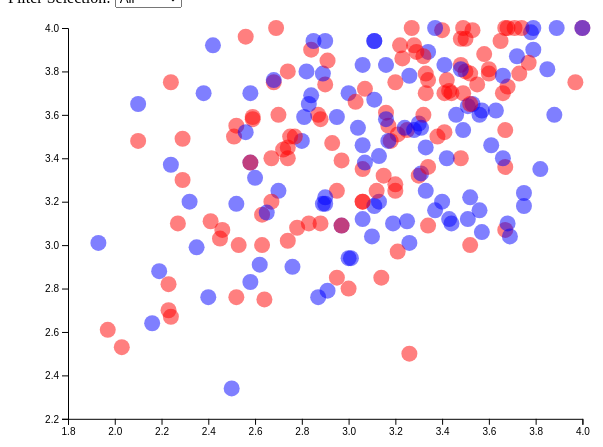
D3 v5 page, settled after 360 driven frames (6 s of simulated time); the page loaded 1 data file(s).


// ── main.js
//CONSTANTS AND GLOBALS
const width = window.innerWidth * 0.6,
  height = window.innerHeight * 0.6,
  margin = { top: 20, bottom: 50, left: 60, right: 40 },
  radius = 8,
  time = 100;
/* * 
 * These variables allow us to access anything we manipulate in
 * Init() but need access to in Draw().
 * All these variables are empty before we assign something to them.
 * */
let svg, xScale, yScale;

//APPLICATION STATE
let state = { data: [], SelectedSex: "All" };

//LOADING DATA
d3.json("data/FirstYearGPA.json", d3.autoType).then(raw_data => {
  console.log("raw_data", raw_data)
  state.data = raw_data
  init()
});
/* *
 * INITIALIZING FUNCTION
 * this will be run "one time" when the data finishes loading in
 * */
function init() {
// SCALES
  xScale = d3.scaleLinear()
    .domain(d3.extent(state.data, d => d.GPA))
    .range([margin.left, width - margin.right])
    .nice();

  yScale = d3.scaleLinear()
    .domain(d3.extent(state.data, d => d.HSGPA))
    .range([height - margin.bottom, margin.top])
    .nice();

// AXES
  const xAxis = d3.axisBottom(xScale), yAxis = d3.axisLeft(yScale);
/* *
 * UI ELEMENT SETUP
 * Add dropdown (HTML selection) for interaction
 * HTML select reference: https://developer.mozilla.org/en-US/docs/Web/HTML/Element/select
 * */
  const selectElement = d3.select("#dropdown").on("change", function() {
    console.log("New selection is ", this.value)
    //`this` === the selectElement
    // this.value holds the dropdown value a user just selected
    state.SelectedSex = this.value
    draw() // re-draw the graph based on this new selection
  });

  // Add in dropdown options from the unique values in the data
  selectElement
    .selectAll("option")
    .data(["All", "Male", "Female"]) // unique data values-- (hint: to do this programmatically take a look `Sets`)
    .join("option")
    .attr("value", d => d)
    .text(d => d);

  // create an svg element in our main `d3-container` element
  svg = d3
    .select("#d3-container")
    .append("svg")
    .attr("width", width)
    .attr("height", height);

  // add the xAxis
  svg
    .append("g")
    .attr("class", "axis")
    .attr("transform", `translate(0,${height - margin.bottom})`)
    .call(xAxis)
    .append("text")
    .attr("class", "axis-label")
    .attr("x", width-margin.right)
    .attr("y", -6)
    .text("GPA");

  // add the yAxis
  svg
    .append("g")
    .attr("class", "axis")
    .attr("transform", `translate(${margin.left},0)`)
    .call(yAxis)
    .append("text")
    .attr("class", "axis-label")
    .attr("transform", "rotate(-90)")
    .attr("x",-margin.top)
    .attr("y",margin.top)
    .text("High School GPA");

  // tooltips
  div = d3.select("body").append("div")
    .attr("class", "tooltip")
    .style("opacity", 0);

  draw() // calls the draw function
}

/* *
 * DRAW FUNCTION
 * We call this everytime there is an update to the data/state
 * */

 function draw() {
// filter the data for the selectedSex
let filteredData = state.data;
// if there is a selectedSex, filter the data before mapping it to our elements
  if (state.SelectedSex !== "All") {
    filteredData = state.data.filter(d => d.SEX === state.SelectedSex)
  };

const dot = svg
  .selectAll(".dot")
  .data(filteredData, d => d.NAME) // use `d.name` as the `key` to match between HTML and data elements
  .join(
    enter => // enter selections -- all data elements that don't have a `.dot` element attached to them yet
      enter.append("circle")
        .attr("class", "dot") // Note: this is important so we can identify it in future updates
        .attr("opacity", 0.5)
        .attr("fill", d => {
          if (d.SEX === "Male") return "blue"
            else if (d.SEX === "Female") return "red"
          })
        .attr("r", 0)
        .attr("cy", height / 2 - margin.bottom)
        .attr("cx", width / 2 - margin.left) 

        // initial value - to be transitioned
        
          .on('mouseover', function (d) {
            d3.select(this).transition()
            .duration(time)
              .attr("r", 12)
              .style("stroke","black")
              .style("stroke-width","3");
            div.transition()
              .duration(time)
              .style("opacity", .8);
            div.html("GPA " + d.GPA + "<hr/>" + "HSGPA " + d.HSGPA)
              .style("left", (d3.event.pageX) + "px")
              .style("top", (d3.event.pageY - 28) + "px");
            })
            
          .on('mouseout', function () {
            d3.select(this).transition()
              .duration(time)
                .attr("r", radius)
                .style("stroke","none");
            div.transition()
              .duration(time)
              .style("opacity", 0)
            })

        .call(enter =>
          enter
            .transition() // initialize transition
              .duration(time*5)
              .delay((d, i) => i * 5)
              .attr("r", radius)
              .attr("cy", d => yScale(d.HSGPA))
              .attr("cx", d => xScale(d.GPA))
              ),
      update =>
        update.call(update =>
          // update selections -- all data elements that match with a `.dot` element
          update
            .transition().duration(time)
        ),
      exit =>
        exit.call(exit =>
          // exit selections -- all the `.dot` element that no longer match to HTML elements
          exit
            .transition().duration(time)
            .attr("r",0)
            .attr("opacity", 0)
            .remove()
        )
    );
}

### data: data/FirstYearGPA.json
[
 {
  "NAME": 1,
  "GPA": 3.06,
  "HSGPA": 3.83,
  "SATV": 680,
  "SATM": 770,
  "SEX": "Male"
 },
 {
  "NAME": 2,
  "GPA": 4.0,
  "HSGPA": 4,
  "SATV": 740,
  "SATM": 720,
  "SEX": "Female"
 },
 {
  "NAME": 3,
  "GPA": 3.41,
  "HSGPA": 3.7,
  "SATV": 640,
  "SATM": 570,
  "SEX": "Female"
 },
 {
  "NAME": 4,
  "GPA": 3.21,
  "HSGPA": 3.51,
  "SATV": 740,
  "SATM": 700,
  "SEX": "Female"
 },
 {
  "NAME": 5,
  "GPA": 3.48,
  "HSGPA": 3.83,
  "SATV": 610,
  "SATM": 610,
  "SEX": "Female"
 },
 {
  "NAME": 6,
  "GPA": 2.95,
  "HSGPA": 3.25,
  "SATV": 600,
  "SATM": 570,
  "SEX": "Female"
 },
 {
  "NAME": 7,
  "GPA": 3.6,
  "HSGPA": 3.79,
  "SATV": 710,
  "SATM": 630,
  "SEX": "Female"
 },
 {
  "NAME": 8,
  "GPA": 2.87,
  "HSGPA": 3.6,
  "SATV": 390,
  "SATM": 570,
  "SEX": "Female"
 },
 "... 211 more items"
]